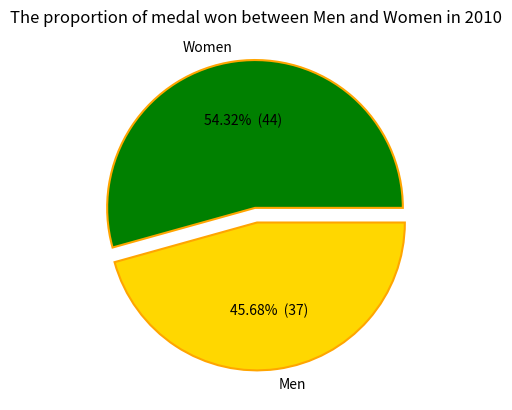

This chart was generated by the following Python code:
import matplotlib.pyplot as plt


values = [44,37] 
labels = ['Women','Men'] 
colors = ['green', 'gold']
explode=(0.05,0.05)

def make_autopct(values):
    def my_autopct(pct):
        total = sum(values)
        val = int(round(pct*total/100.0))
        
        return '{p:.2f}%  ({v:d})'.format(p=pct,v=val)
    return my_autopct

plt.pie(values, labels=labels, autopct=make_autopct(values),colors=colors,explode=explode,
	wedgeprops = {'linewidth': 1.5, 'edgecolor':'orange'})
plt.title('The proportion of medal won between Men and Women in 2010')
plt.show()
